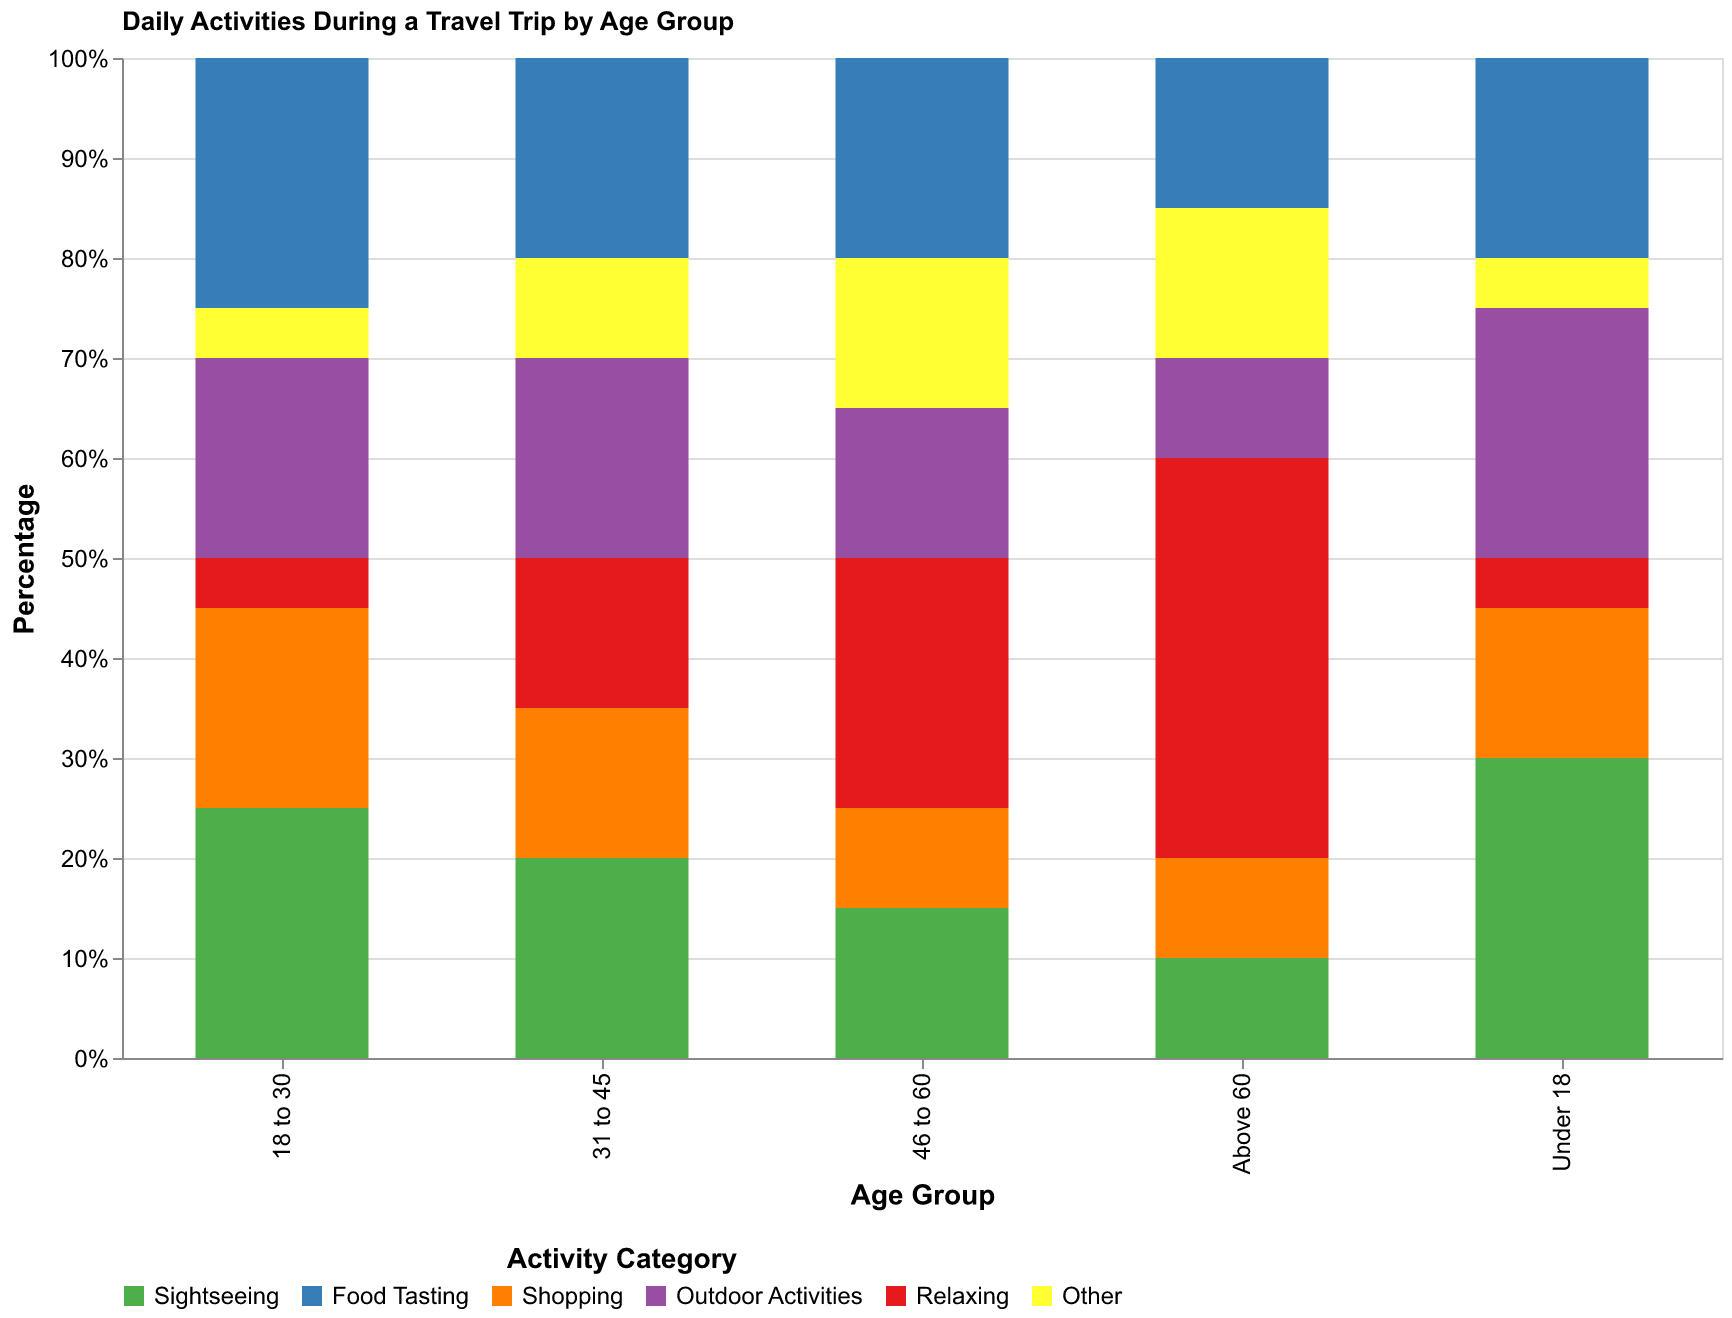

The data file committed next to this chart (first rows):
Age Group, Sightseeing, Food Tasting, Shopping, Outdoor Activities, Relaxing, Other
Under 18, 30, 20, 15, 25, 5, 5
18 to 30, 25, 25, 20, 20, 5, 5
31 to 45, 20, 20, 15, 20, 15, 10
46 to 60, 15, 20, 10, 15, 25, 15
Above 60, 10, 15, 10, 10, 40, 15
